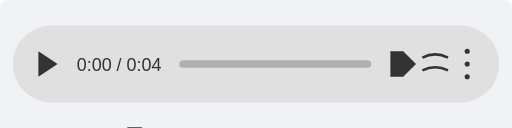
t = 0.00 s
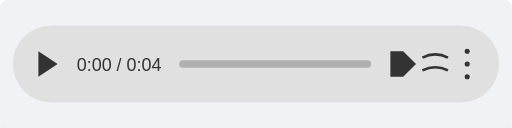
t = 1.25 s
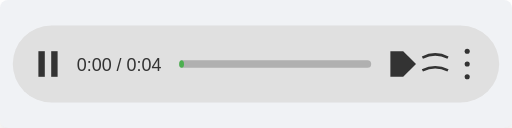
t = 2.30 s
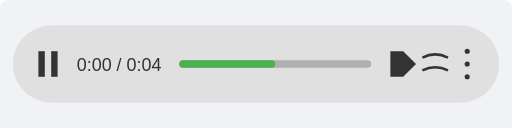
t = 4.20 s
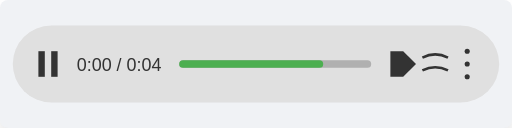
t = 5.20 s
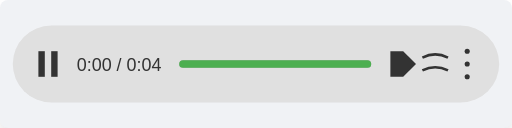
t = 6.20 s

The animated SVG that drew these frames (rendered in a browser with its animation timeline set to each time). Animation: 9 SMIL elements (animate=4,animateMotion=1,set=4); one cycle of 6.20 s.

<svg width="400" height="100" viewBox="0 0 400 100" style="display: block; max-width: 100%; height: auto; border-radius: 0.5rem; overflow: hidden; box-shadow: 0 10px 15px rgba(0, 0, 0, 0.1); background-color: #f0f2f5;">
    <rect x="10" y="20" width="380" height="60" rx="30" ry="30" fill="#E0E0E0"/>

    <polygon id="playButton" points="30,40 45,50 30,60" fill="#333" opacity="1"/>

    <g id="pauseButton" opacity="0">
        <rect x="30" y="40" width="5" height="20" fill="#333"/>
        <rect x="40" y="40" width="5" height="20" fill="#333"/>
    </g>

    <text x="60" y="52" font-family="sans-serif" font-size="14" fill="#333" alignment-baseline="middle">0:00 / 0:04</text>

    <rect x="140" y="47" width="150" height="6" rx="3" ry="3" fill="#B0B0B0"/>
    <rect id="progressBar" x="140" y="47" width="0" height="6" rx="3" ry="3" fill="#4CAF50"/>

    <g id="volumeIcon">
        <path d="M305,40 L305,60 L315,60 L325,50 L315,40 Z" fill="#333"/>
        <path d="M330,45 Q340,40 350,45 M330,55 Q340,50 350,55" stroke="#333" stroke-width="2" fill="none"/>
    </g>

    <g id="menuDots">
        <circle cx="365" cy="40" r="2" fill="#333"/>
        <circle cx="365" cy="50" r="2" fill="#333"/>
        <circle cx="365" cy="60" r="2" fill="#333"/>
    </g>

    <polygon id="cursor" points="0,0 10,0 0,10" fill="white" stroke="#333" stroke-width="1" transform="translate(100,100)">
        <animateMotion
            path="M 100 100 L 37.5 50"
            dur="1s"
            fill="freeze"
            id="cursorMove"
            begin="1s; progressBarFillAnim.end" />
    </polygon>

    <animate attributeName="opacity" href="#playButton" from="1" to="0" begin="cursorMove.end" dur="0.2s" fill="freeze" id="playToPauseAnim"/>
    <animate attributeName="opacity" href="#pauseButton" from="0" to="1" begin="cursorMove.end" dur="0.2s" fill="freeze"/>

    <animate attributeName="width" href="#progressBar" from="0" to="150" begin="playToPauseAnim.end" dur="4s" fill="freeze" id="progressBarFillAnim"/>

    <animate attributeName="opacity" href="#cursor" from="1" to="0" begin="playToPauseAnim.end" dur="0.1s" fill="freeze"/>

    <set attributeName="opacity" href="#playButton" to="1" begin="progressBarFillAnim.end"/>
    <set attributeName="opacity" href="#pauseButton" to="0" begin="progressBarFillAnim.end"/>
    <set attributeName="width" href="#progressBar" to="0" begin="progressBarFillAnim.end"/>
    <set attributeName="opacity" href="#cursor" to="1" begin="progressBarFillAnim.end"/>
</svg>
